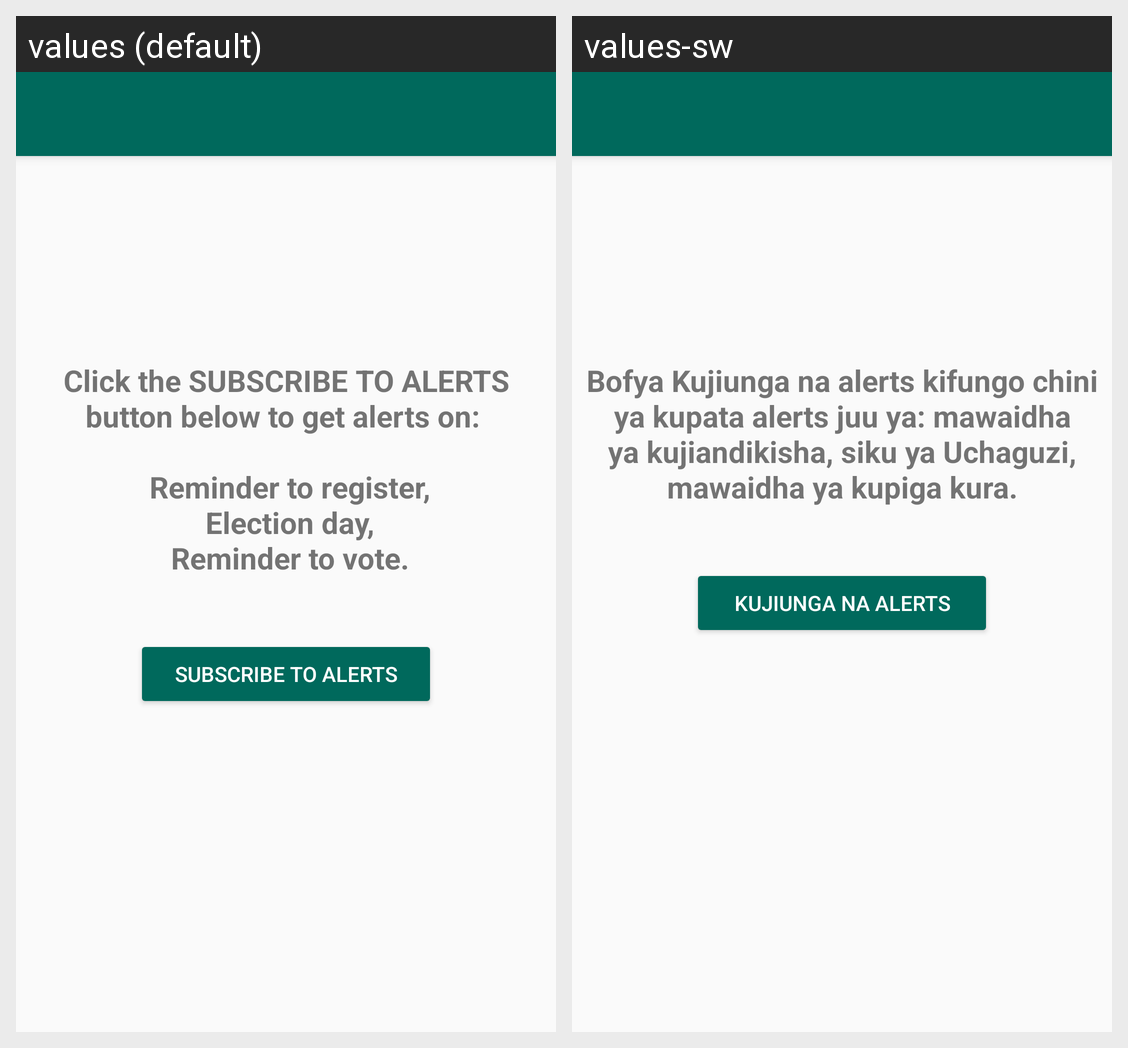

Here is an Android app screen in its default locale and in the app's own translations. Write out the translated-string differences for the strings that appear on this screen.
Android screen res/layout/activity_alerts.xml rendered under 2 locales, left to right: values (default), values-sw. Device: Nexus 5 (rendered at 1080×1920; each locale shown at half size, 540×960, under a caption strip naming it); theme AppTheme.
Strings drawn on this screen, with the default value and each locale's value (text and hints the layout hard-codes, and strings that could not be matched under every locale, appear in the picture but are not listed):

quickstart_message
  values: Click the SUBSCRIBE TO ALERTS button below to get alerts on: 
      
       Reminder to register,
       Election day,
       Reminder to vote.
  values-sw: Bofya Kujiunga na alerts kifungo chini ya kupata alerts juu ya: mawaidha ya kujiandikisha, siku ya Uchaguzi, mawaidha ya kupiga kura.

subscribe_to_news
  values: Subscribe To Alerts
  values-sw: Kujiunga na alerts
